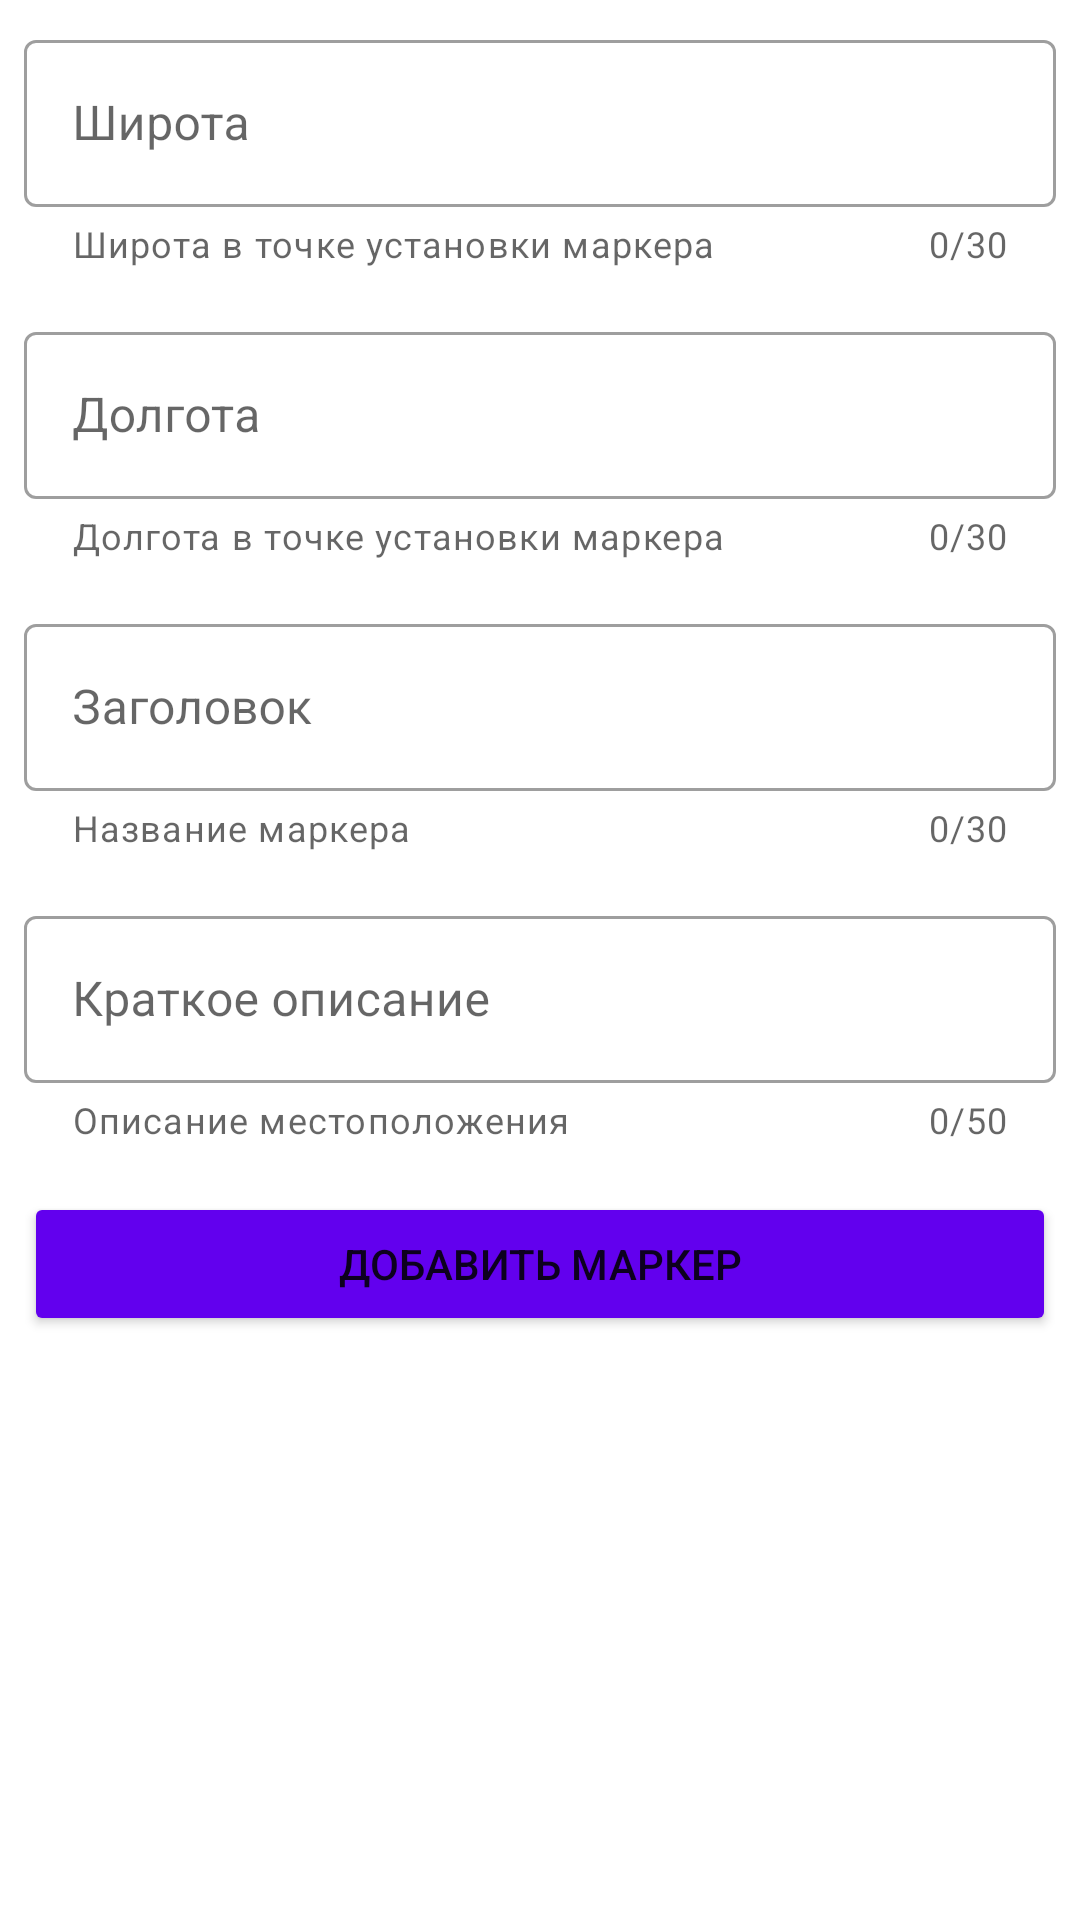

Produce the Android XML layout that renders to this screen, including the resource entries it uses.
<!-- AndroidManifest.xml: application theme Theme.MapLesson1 -->
<!-- res/layout/fragment_new_marker.xml -->
<?xml version="1.0" encoding="utf-8"?>
<LinearLayout xmlns:android="http://schemas.android.com/apk/res/android"
    xmlns:tools="http://schemas.android.com/tools"
    xmlns:app="http://schemas.android.com/apk/res-auto"
    android:orientation="vertical"
    android:layout_width="match_parent"
    android:layout_height="wrap_content">

    <ScrollView
        android:layout_width="match_parent"
        android:layout_height="match_parent">

        <LinearLayout
            android:layout_width="match_parent"
            android:layout_height="wrap_content"
            android:orientation="vertical" >

    <com.google.android.material.textfield.TextInputLayout
        android:id="@+id/input_lat"
        style="@style/Widget.MaterialComponents.TextInputLayout.OutlinedBox"
        android:layout_width="match_parent"
        android:layout_height="wrap_content"
        android:layout_margin="@dimen/layout_margin_8dp"
        android:hint="@string/latitude"
        app:counterEnabled="true"
        app:counterMaxLength="30"
        app:endIconCheckable="true"
        app:endIconMode="custom"
        app:helperText="@string/help_latitude"
        app:layout_constraintEnd_toEndOf="parent"
        app:layout_constraintStart_toStartOf="parent"
        app:layout_constraintTop_toTopOf="parent">

        <com.google.android.material.textfield.TextInputEditText
            android:id="@+id/editTextLat"
            style="@style/TextInputEditTextStyle"
            android:layout_width="match_parent"
            android:layout_height="wrap_content" />
    </com.google.android.material.textfield.TextInputLayout>

    <com.google.android.material.textfield.TextInputLayout
        android:id="@+id/input_lon"
        style="@style/Widget.MaterialComponents.TextInputLayout.OutlinedBox"
        android:layout_width="match_parent"
        android:layout_height="wrap_content"
        android:layout_margin="@dimen/layout_margin_8dp"
        android:hint="@string/longitude"
        app:counterEnabled="true"
        app:counterMaxLength="30"
        app:endIconCheckable="true"
        app:endIconMode="custom"
        app:helperText="@string/help_longitude"
        app:layout_constraintEnd_toEndOf="parent"
        app:layout_constraintStart_toStartOf="parent"
        app:layout_constraintTop_toTopOf="parent">

        <com.google.android.material.textfield.TextInputEditText
            android:id="@+id/editTextLon"
            style="@style/TextInputEditTextStyle"
            android:layout_width="match_parent"
            android:layout_height="wrap_content" />
    </com.google.android.material.textfield.TextInputLayout>

    <com.google.android.material.textfield.TextInputLayout
        android:id="@+id/input_title"
        style="@style/Widget.MaterialComponents.TextInputLayout.OutlinedBox"
        android:layout_width="match_parent"
        android:layout_height="wrap_content"
        android:layout_margin="@dimen/layout_margin_8dp"
        android:hint="@string/title"
        app:counterEnabled="true"
        app:counterMaxLength="30"
        app:endIconCheckable="true"
        app:endIconMode="custom"
        app:helperText="@string/help_title"
        app:layout_constraintEnd_toEndOf="parent"
        app:layout_constraintStart_toStartOf="parent"
        app:layout_constraintTop_toTopOf="parent">

        <com.google.android.material.textfield.TextInputEditText
            android:id="@+id/editTextTitle"
            style="@style/TextInputEditTextStyle"
            android:layout_width="match_parent"
            android:layout_height="wrap_content" />
    </com.google.android.material.textfield.TextInputLayout>

    <com.google.android.material.textfield.TextInputLayout
        android:id="@+id/input_snippet"
        style="@style/Widget.MaterialComponents.TextInputLayout.OutlinedBox"
        android:layout_width="match_parent"
        android:layout_height="wrap_content"
        android:layout_margin="@dimen/layout_margin_8dp"
        android:hint="@string/snippet"
        app:counterEnabled="true"
        app:counterMaxLength="50"
        app:endIconCheckable="true"
        app:endIconMode="custom"
        app:helperText="@string/help_snippet"
        app:layout_constraintEnd_toEndOf="parent"
        app:layout_constraintStart_toStartOf="parent"
        app:layout_constraintTop_toTopOf="parent">

        <com.google.android.material.textfield.TextInputEditText
            android:id="@+id/editTextSnippet"
            style="@style/TextInputEditTextStyle"
            android:layout_width="match_parent"
            android:layout_height="wrap_content" />
    </com.google.android.material.textfield.TextInputLayout>

    <Button
        android:id="@+id/button2"
        android:layout_width="match_parent"
        android:layout_height="wrap_content"
        android:backgroundTint="@color/purple_500"
        android:elevation="2dp"
        android:text="@string/addMarker"
        android:layout_margin="@dimen/layout_margin_8dp"
        android:padding="@dimen/layout_margin_4dp"
        android:textSize="14sp" />

        </LinearLayout>
    </ScrollView>

</LinearLayout>
<!-- resources referenced by this layout -->
<resources>
  <dimen name="layout_margin_4dp">4dp</dimen>
  <dimen name="layout_margin_8dp">8dp</dimen>
  <string name="addMarker">Добавить маркер</string>
  <string name="help_latitude">Широта в точке установки маркера</string>
  <string name="help_longitude">Долгота в точке установки маркера</string>
  <string name="help_snippet">Описание местоположения</string>
  <string name="help_title">Название маркера</string>
  <string name="latitude">Широта</string>
  <string name="longitude">Долгота</string>
  <string name="snippet">Краткое описание</string>
  <string name="title">Заголовок</string>
  <style name="TextInputEditTextStyle">
          <item name="android:layout_width">match_parent</item>
          <item name="android:layout_height">wrap_content</item>
          <item name="android:inputType">text</item>
      </style>
  <style name="Theme.MapLesson1" parent="Theme.MaterialComponents.DayNight.NoActionBar">
          
          <item name="colorPrimary">@color/purple_500</item>
          <item name="colorPrimaryVariant">@color/purple_700</item>
          <item name="colorOnPrimary">@color/white</item>
          
          <item name="colorSecondary">@color/teal_200</item>
          <item name="colorSecondaryVariant">@color/teal_700</item>
          <item name="colorOnSecondary">@color/black</item>
          
          <item name="android:statusBarColor" tools:targetApi="l">?attr/colorPrimaryVariant</item>
          
      </style>
  <!-- not gathered from this repository: default colours our renderer supplied (Android Studio template values) -->
  <color name="purple_500">#FF6200EE</color>
  <color name="purple_700">#FF3700B3</color>
  <color name="teal_200">#FF03DAC5</color>
  <color name="teal_700">#FF018786</color>
  <color name="black">#FF000000</color>
  <color name="white">#FFFFFFFF</color>
</resources>
